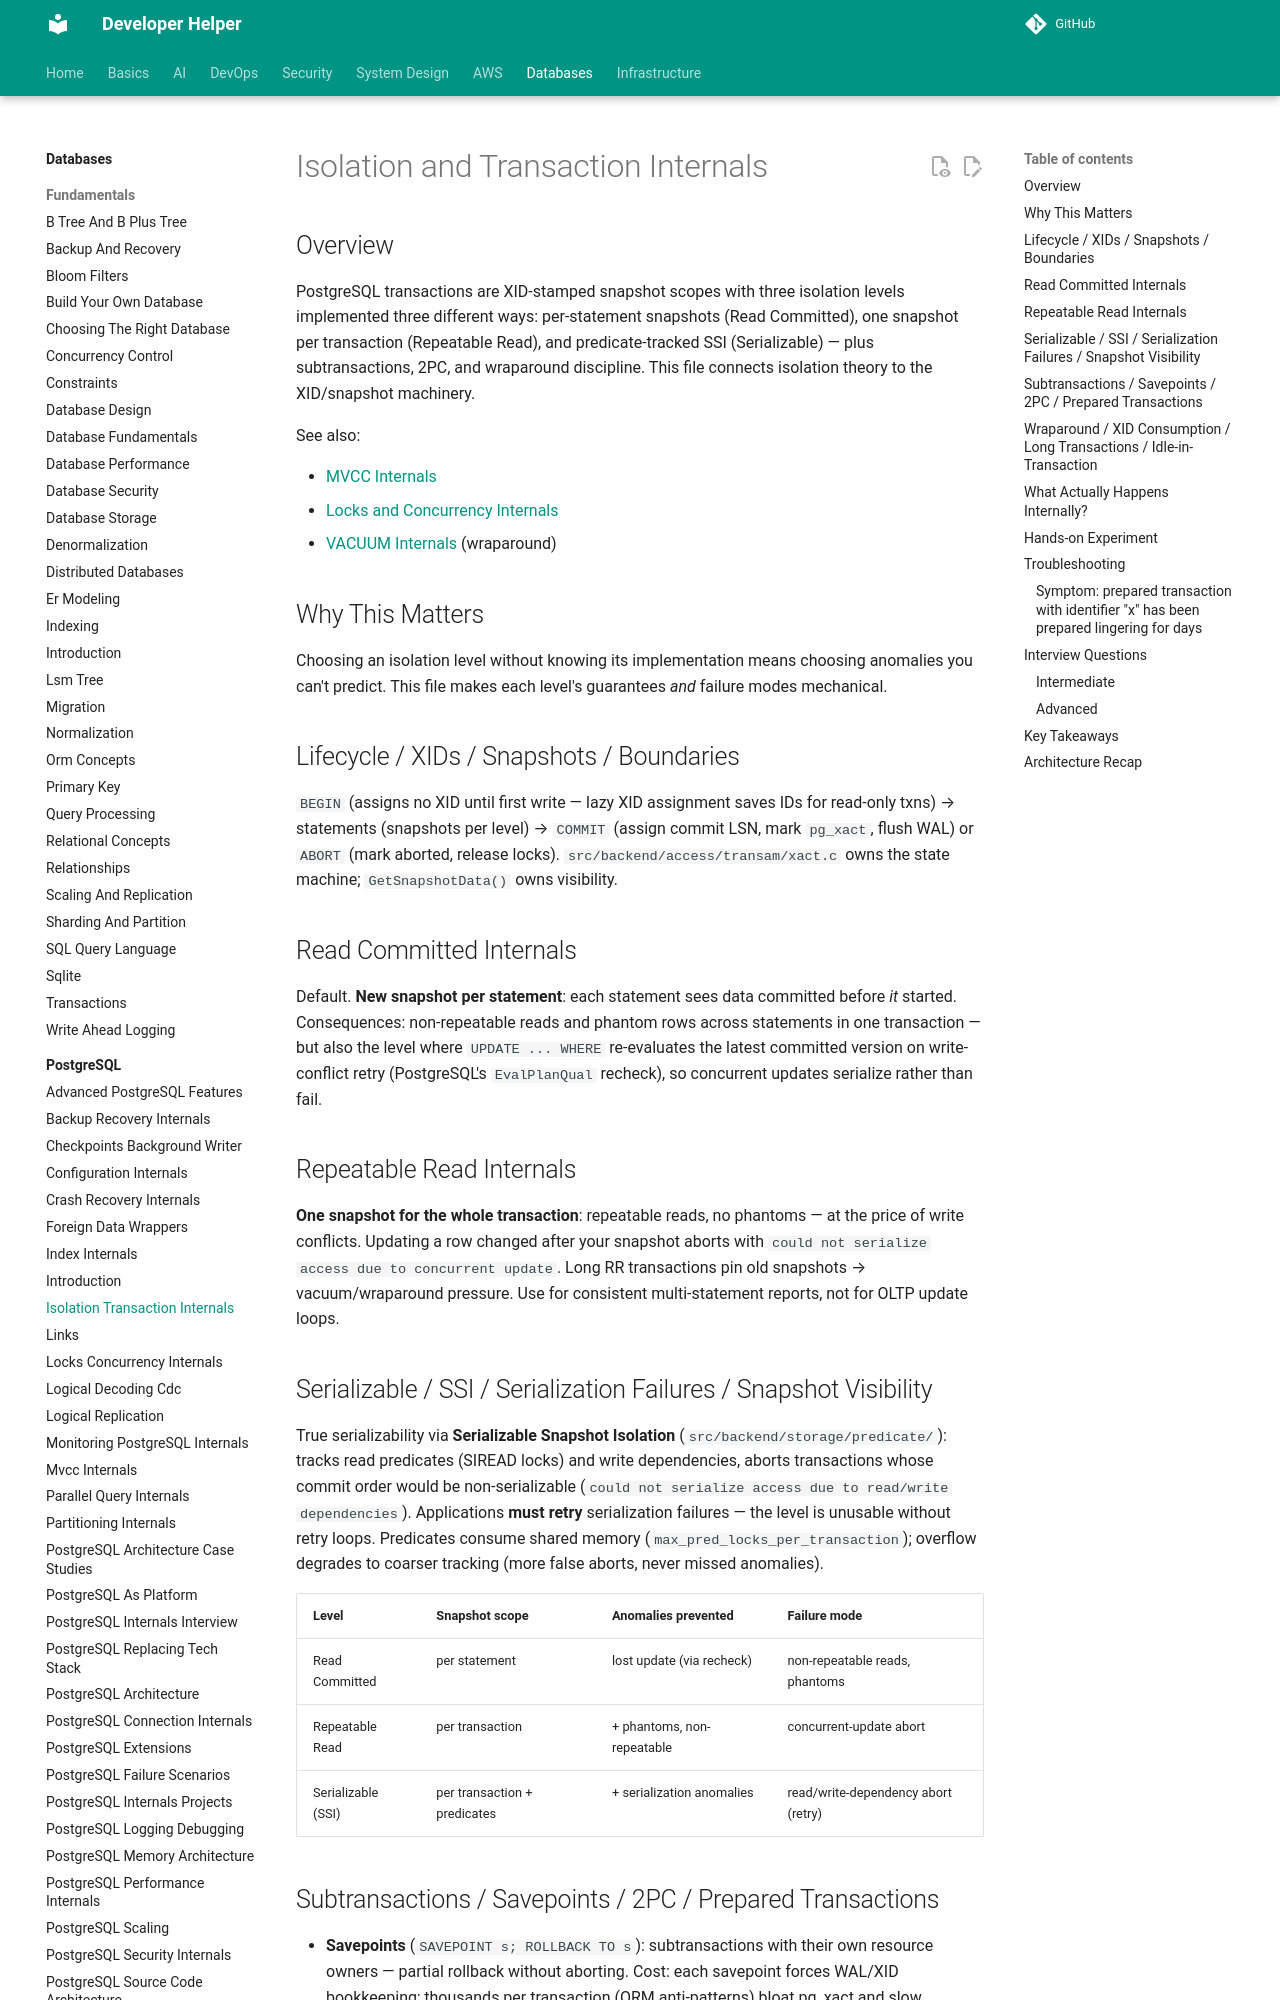

repository: abhishekghoshh/developer-helper · page: database/postgres/isolation-transaction-internals/index.html · generator: mkdocs

# Isolation and Transaction Internals

## Overview

PostgreSQL transactions are XID-stamped snapshot scopes with three isolation levels implemented three different ways: per-statement snapshots (Read Committed), one snapshot per transaction (Repeatable Read), and predicate-tracked SSI (Serializable) — plus subtransactions, 2PC, and wraparound discipline. This file connects isolation theory to the XID/snapshot machinery.

See also:

- [MVCC Internals](./mvcc-internals.md)
- [Locks and Concurrency Internals](./locks-concurrency-internals.md)
- [VACUUM Internals](./vacuum-internals.md) (wraparound)

## Why This Matters

Choosing an isolation level without knowing its implementation means choosing anomalies you can't predict. This file makes each level's guarantees *and* failure modes mechanical.

## Lifecycle / XIDs / Snapshots / Boundaries

`BEGIN` (assigns no XID until first write — lazy XID assignment saves IDs for read-only txns) → statements (snapshots per level) → `COMMIT` (assign commit LSN, mark `pg_xact`, flush WAL) or `ABORT` (mark aborted, release locks). `src/backend/access/transam/xact.c` owns the state machine; `GetSnapshotData()` owns visibility.

## Read Committed Internals

Default. **New snapshot per statement**: each statement sees data committed before *it* started. Consequences: non-repeatable reads and phantom rows across statements in one transaction — but also the level where `UPDATE ... WHERE` re-evaluates the latest committed version on write-conflict retry (PostgreSQL's `EvalPlanQual` recheck), so concurrent updates serialize rather than fail.

## Repeatable Read Internals

**One snapshot for the whole transaction**: repeatable reads, no phantoms — at the price of write conflicts. Updating a row changed after your snapshot aborts with `could not serialize access due to concurrent update`. Long RR transactions pin old snapshots → vacuum/wraparound pressure. Use for consistent multi-statement reports, not for OLTP update loops.
